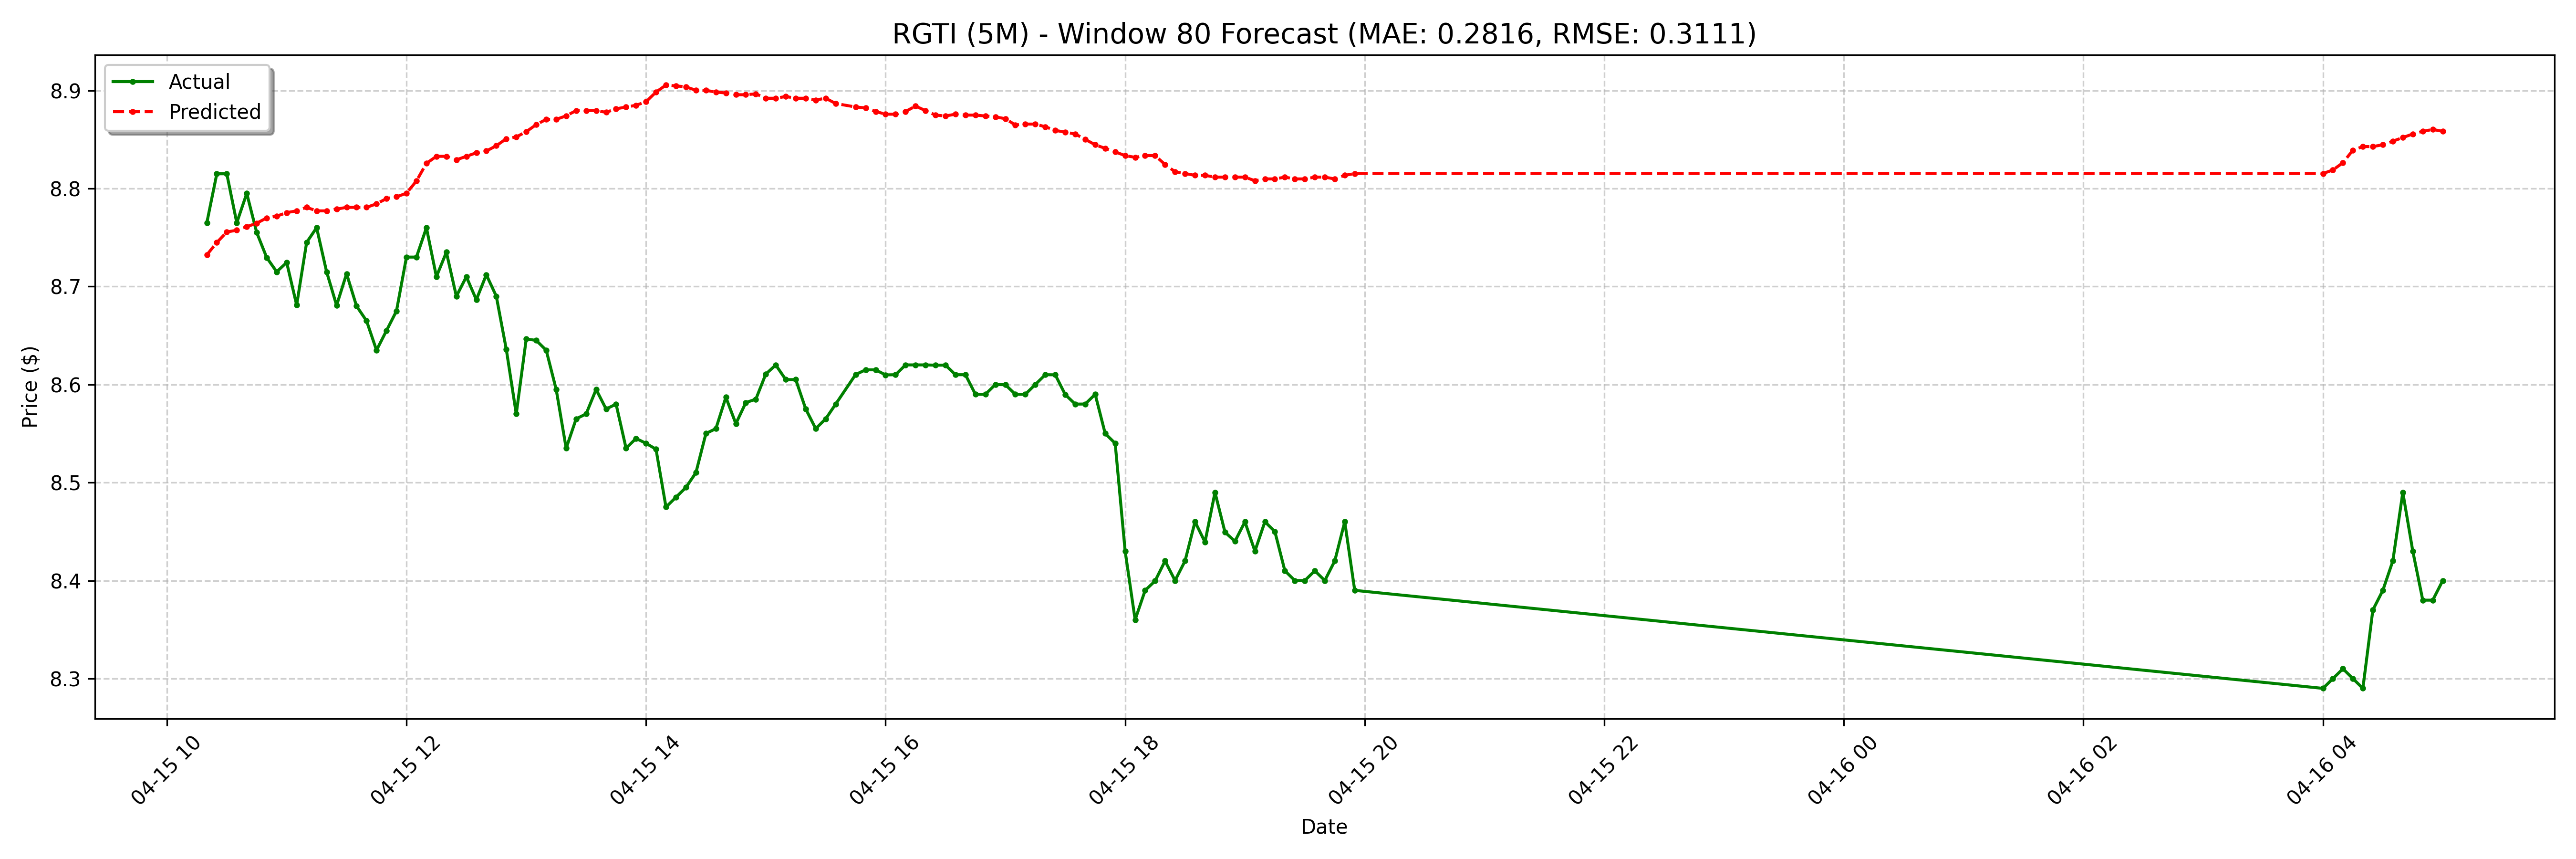

Values plotted in this chart, from the file beside it:
date, actual, forecast
2025-04-15 10:20:00-04:00, 8.765, 8.732
2025-04-15 10:25:00-04:00, 8.815, 8.745
2025-04-15 10:30:00-04:00, 8.815, 8.756
2025-04-15 10:35:00-04:00, 8.765, 8.757
2025-04-15 10:40:00-04:00, 8.795, 8.761
2025-04-15 10:45:00-04:00, 8.755, 8.765
2025-04-15 10:50:00-04:00, 8.729, 8.77
2025-04-15 10:55:00-04:00, 8.715, 8.772
2025-04-15 11:00:00-04:00, 8.725, 8.775
2025-04-15 11:05:00-04:00, 8.681, 8.777
2025-04-15 11:10:00-04:00, 8.745, 8.781
2025-04-15 11:15:00-04:00, 8.76, 8.777
2025-04-15 11:20:00-04:00, 8.715, 8.777
2025-04-15 11:25:00-04:00, 8.681, 8.779
2025-04-15 11:30:00-04:00, 8.713, 8.781
2025-04-15 11:35:00-04:00, 8.68, 8.781
2025-04-15 11:40:00-04:00, 8.665, 8.781
2025-04-15 11:45:00-04:00, 8.635, 8.784
2025-04-15 11:50:00-04:00, 8.655, 8.79
2025-04-15 11:55:00-04:00, 8.675, 8.792
2025-04-15 12:00:00-04:00, 8.73, 8.795
2025-04-15 12:05:00-04:00, 8.73, 8.808
2025-04-15 12:10:00-04:00, 8.76, 8.826
2025-04-15 12:15:00-04:00, 8.71, 8.833
2025-04-15 12:20:00-04:00, 8.735, 8.833
2025-04-15 12:25:00-04:00, 8.69, 8.829
2025-04-15 12:30:00-04:00, 8.71, 8.833
2025-04-15 12:35:00-04:00, 8.687, 8.836
2025-04-15 12:40:00-04:00, 8.712, 8.838
2025-04-15 12:45:00-04:00, 8.69, 8.844
2025-04-15 12:50:00-04:00, 8.636, 8.851
2025-04-15 12:55:00-04:00, 8.57, 8.853
2025-04-15 13:00:00-04:00, 8.646, 8.858
2025-04-15 13:05:00-04:00, 8.645, 8.865
2025-04-15 13:10:00-04:00, 8.635, 8.871
2025-04-15 13:15:00-04:00, 8.595, 8.871
2025-04-15 13:20:00-04:00, 8.535, 8.874
2025-04-15 13:25:00-04:00, 8.565, 8.879
2025-04-15 13:30:00-04:00, 8.57, 8.879
2025-04-15 13:35:00-04:00, 8.595, 8.879
2025-04-15 13:40:00-04:00, 8.575, 8.878
2025-04-15 13:45:00-04:00, 8.58, 8.881
2025-04-15 13:50:00-04:00, 8.535, 8.883
2025-04-15 13:55:00-04:00, 8.545, 8.885
2025-04-15 14:00:00-04:00, 8.54, 8.888
2025-04-15 14:05:00-04:00, 8.534, 8.898
2025-04-15 14:10:00-04:00, 8.475, 8.906
2025-04-15 14:15:00-04:00, 8.485, 8.905
2025-04-15 14:20:00-04:00, 8.495, 8.904
2025-04-15 14:25:00-04:00, 8.51, 8.9
2025-04-15 14:30:00-04:00, 8.55, 8.9
2025-04-15 14:35:00-04:00, 8.555, 8.898
2025-04-15 14:40:00-04:00, 8.587, 8.897
2025-04-15 14:45:00-04:00, 8.56, 8.896
2025-04-15 14:50:00-04:00, 8.582, 8.896
2025-04-15 14:55:00-04:00, 8.585, 8.897
2025-04-15 15:00:00-04:00, 8.611, 8.892
2025-04-15 15:05:00-04:00, 8.62, 8.892
2025-04-15 15:10:00-04:00, 8.605, 8.894
2025-04-15 15:15:00-04:00, 8.605, 8.892
... 68 more rows
